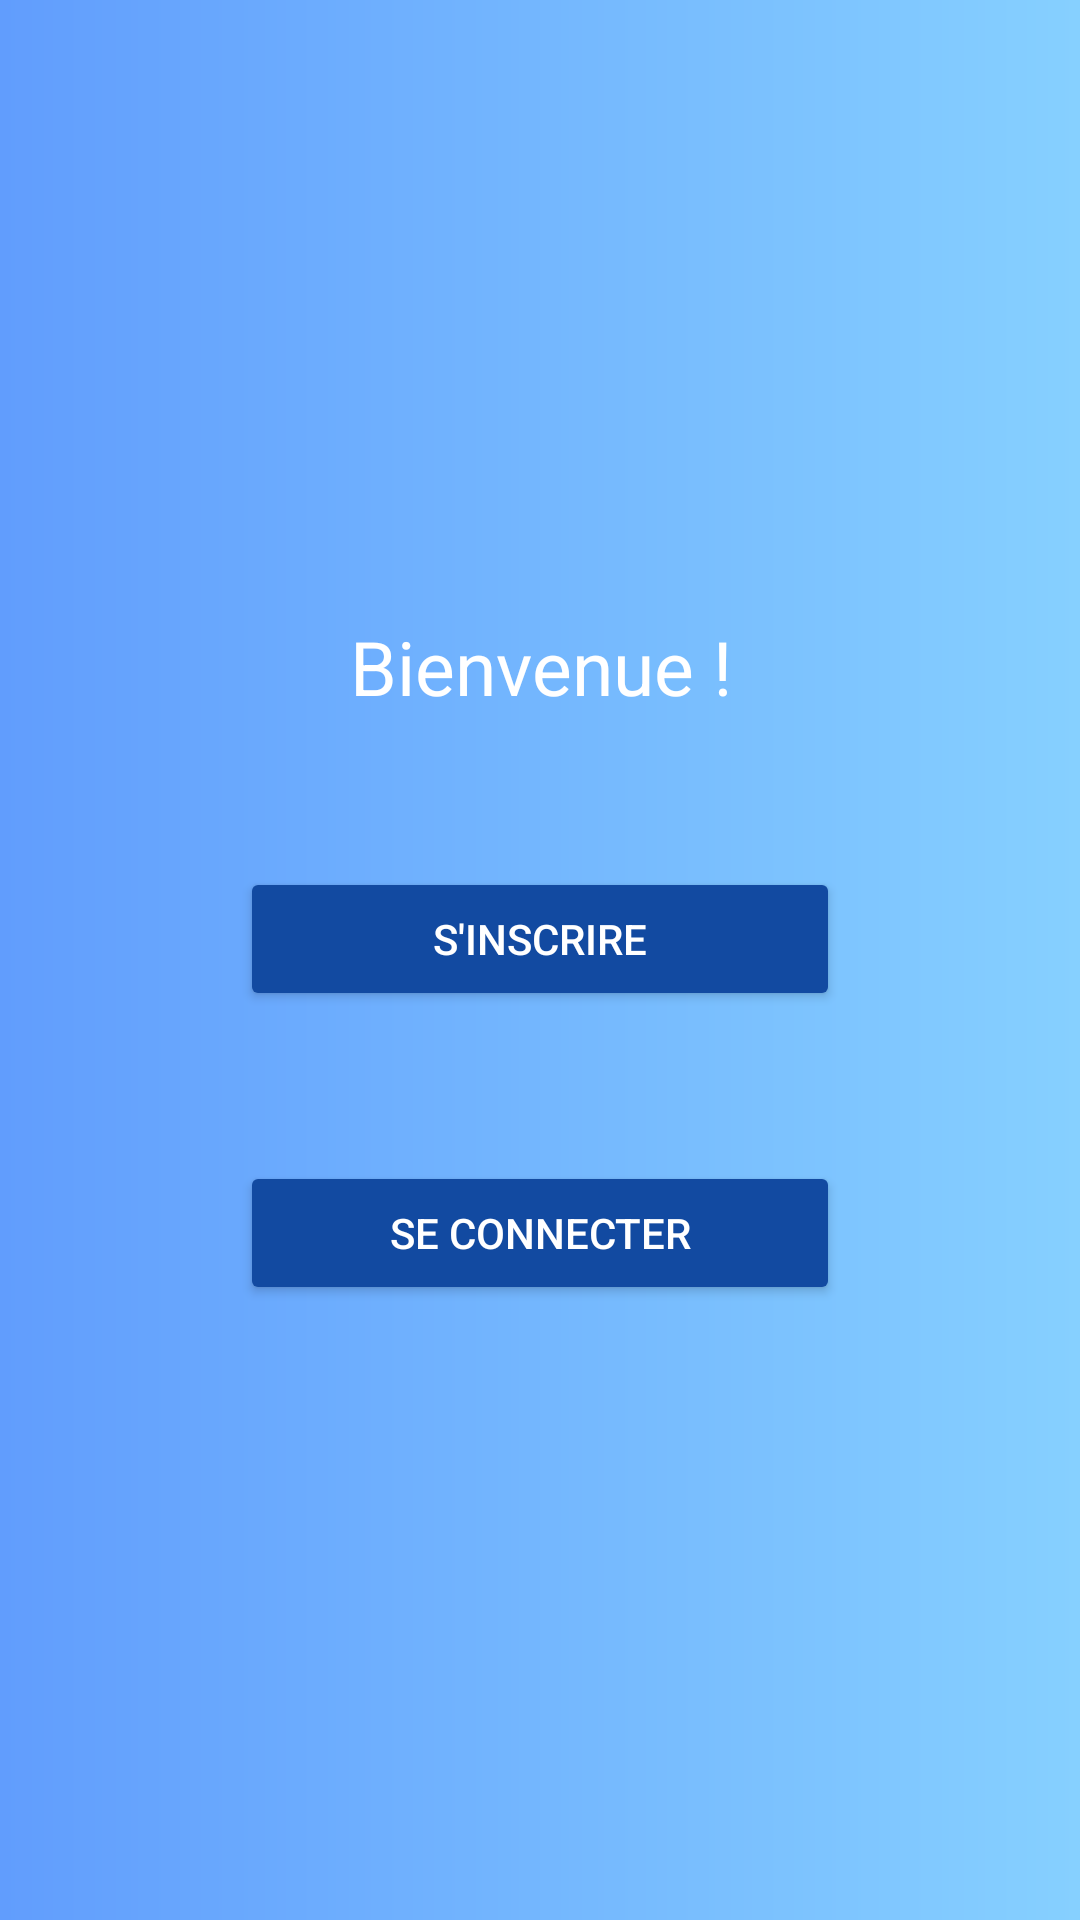

Write the Android layout XML for this screen, with the resource values it uses.
<!-- AndroidManifest.xml: application theme Theme.Linventaire -->
<!-- res/layout/activity_firstpage.xml -->
<?xml version="1.0" encoding="utf-8"?>
<androidx.constraintlayout.widget.ConstraintLayout xmlns:android="http://schemas.android.com/apk/res/android"
    xmlns:app="http://schemas.android.com/apk/res-auto"
    xmlns:tools="http://schemas.android.com/tools"
    android:layout_width="match_parent"
    android:layout_height="match_parent"
    android:layout_gravity="center"
    android:background="@drawable/degrade"
    tools:context="com.example.linventaire.FirstPageActivity">

    <LinearLayout
        android:layout_width="wrap_content"
        android:layout_height="wrap_content"
        android:orientation="vertical"
        app:layout_constraintBottom_toBottomOf="parent"
        app:layout_constraintLeft_toLeftOf="parent"
        app:layout_constraintRight_toRightOf="parent"
        app:layout_constraintTop_toTopOf="parent">

        <TextView
            android:id="@+id/welcome"
            android:layout_width="200dp"
            android:layout_height="wrap_content"
            android:text="Bienvenue !"
            android:textAlignment="center"
            android:textSize="25dp"
            app:layout_constraintStart_toStartOf="parent"
            app:layout_constraintTop_toTopOf="parent"
            android:textColor="@color/white"/>

        <Button
            android:id="@+id/register_btn"
            android:layout_width="200dp"
            android:layout_height="wrap_content"
            android:layout_marginTop="50dp"
            android:text="S'inscrire"
            app:layout_constraintStart_toStartOf="parent"
            app:layout_constraintTop_toTopOf="parent"
            android:backgroundTint="@color/marine"
            android:textColor="@color/white"/>

        <Button
            android:id="@+id/login_btn"
            android:layout_width="200dp"
            android:layout_height="wrap_content"
            android:layout_marginTop="50dp"
            android:text="Se connecter"
            app:layout_constraintStart_toStartOf="parent"
            app:layout_constraintTop_toTopOf="parent"
            android:backgroundTint="@color/marine"
            android:textColor="@color/white"/>
    </LinearLayout>



</androidx.constraintlayout.widget.ConstraintLayout>
<!-- resources referenced by this layout -->
<resources>
  <color name="marine">#124aa1</color>
  <color name="white">#FFFFFFFF</color>
  <!-- drawable degrade (drawable) -->
  <shape xmlns:android="http://schemas.android.com/apk/res/android"
      android:shape="rectangle" >
      <gradient
          android:angle="0"
          android:endColor="@color/light_blue"
          android:startColor="@color/dark_blue" />
  </shape>
  <style name="Theme.Linventaire" parent="Theme.MaterialComponents.DayNight.DarkActionBar">
          
          <item name="colorPrimary">@color/purple_500</item>
          <item name="colorPrimaryVariant">@color/purple_700</item>
          <item name="colorOnPrimary">@color/white</item>
          
          <item name="colorSecondary">@color/teal_200</item>
          <item name="colorSecondaryVariant">@color/teal_700</item>
          <item name="colorOnSecondary">@color/black</item>
          
          <item name="android:statusBarColor">?attr/colorPrimaryVariant</item>
          
      </style>
  <color name="light_blue">#86d0ff</color>
  <color name="dark_blue">#619dfd</color>
  <color name="purple_500">#FF6200EE</color>
  <color name="purple_700">#FF3700B3</color>
  <color name="teal_200">#FF03DAC5</color>
  <color name="teal_700">#FF018786</color>
  <color name="black">#FF000000</color>
</resources>
